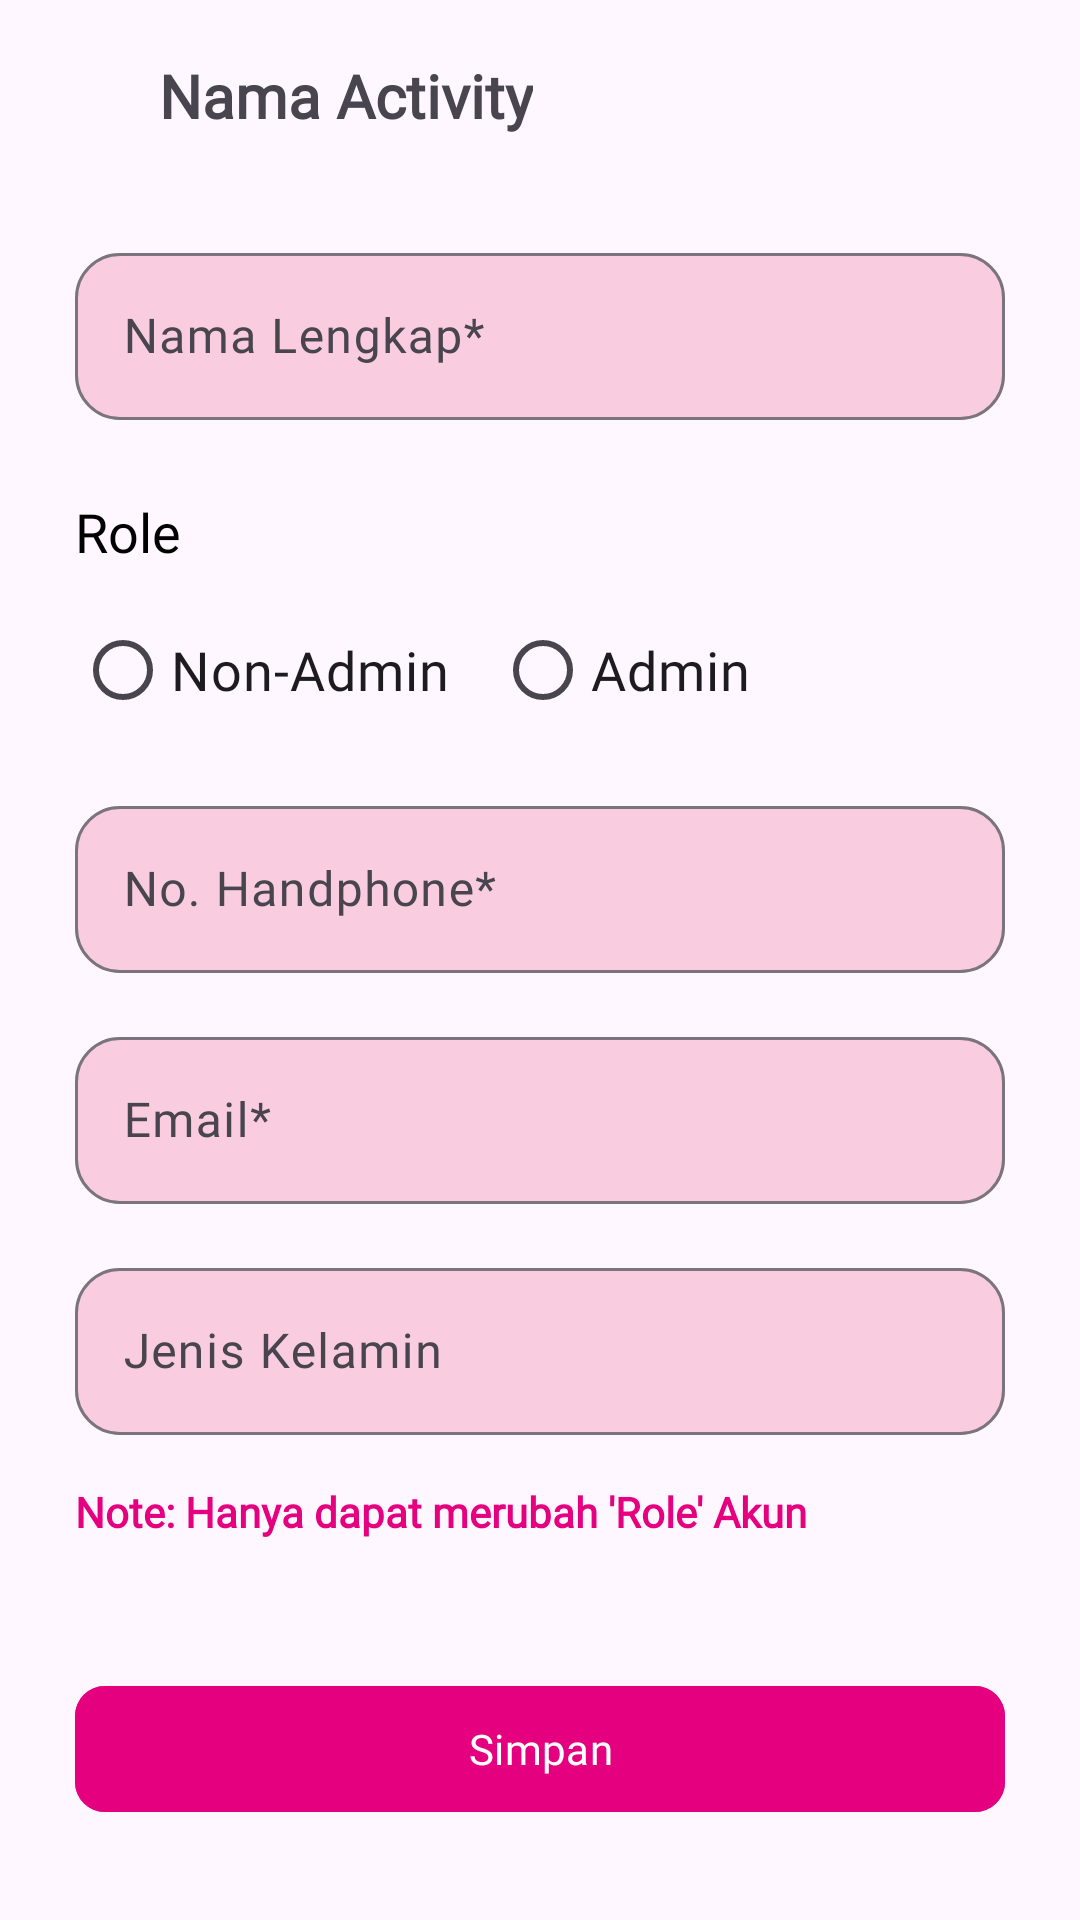

Layout XML and referenced resources for this Android screen:
<!-- AndroidManifest.xml: application theme Theme.ImunisasiKu -->
<!-- res/layout/activity_edit_akun_pengguna.xml -->
<?xml version="1.0" encoding="utf-8"?>
<androidx.constraintlayout.widget.ConstraintLayout xmlns:android="http://schemas.android.com/apk/res/android"
    xmlns:app="http://schemas.android.com/apk/res-auto"
    xmlns:tools="http://schemas.android.com/tools"
    android:layout_width="match_parent"
    android:layout_height="match_parent"
    tools:context=".admin.ui.kelolaAkun.EditAkunPengguna">

    <include layout="@layout/toolbar"
        android:id="@+id/toolbar"/>

    <com.google.android.material.textfield.TextInputLayout
        android:id="@+id/tl_nama"
        android:layout_width="match_parent"
        android:layout_height="wrap_content"
        android:layout_marginHorizontal="25dp"
        android:layout_marginTop="15dp"
        app:boxCornerRadiusBottomEnd="15dp"
        app:boxCornerRadiusBottomStart="15dp"
        app:boxCornerRadiusTopEnd="15dp"
        app:boxCornerRadiusTopStart="15dp"
        app:layout_constraintTop_toBottomOf="@id/toolbar">

        <EditText
            android:id="@+id/et_nama"
            android:layout_width="match_parent"
            android:layout_height="match_parent"
            android:autofillHints=""
            android:backgroundTint="#32E91E63"
            android:backgroundTintMode="add"
            android:editable="false"
            android:fontFamily="@font/poppins_medium"
            android:hint="@string/nama_lengkap"
            android:inputType="none" />
    </com.google.android.material.textfield.TextInputLayout>

    <TextView
        android:id="@+id/tv_role_pengguna"
        android:layout_width="wrap_content"
        android:layout_height="wrap_content"
        android:layout_marginTop="25dp"
        android:fontFamily="@font/poppins_semibold"
        android:text="Role"
        android:textColor="@color/black"
        android:textSize="18sp"
        app:layout_constraintStart_toStartOf="@id/tl_nama"
        app:layout_constraintTop_toBottomOf="@id/tl_nama" />

    <RadioGroup
        android:id="@+id/rg_role_pengguna"
        android:layout_width="wrap_content"
        android:layout_height="wrap_content"
        android:layout_marginTop="10dp"
        android:orientation="horizontal"
        app:layout_constraintStart_toStartOf="@id/tv_role_pengguna"
        app:layout_constraintTop_toBottomOf="@id/tv_role_pengguna">

        <RadioButton
            android:id="@+id/radio_NonAdmin"
            android:layout_width="wrap_content"
            android:layout_height="wrap_content"
            android:fontFamily="@font/poppins_medium"
            android:text="Non-Admin"
            android:textSize="18sp" />

        <RadioButton
            android:id="@+id/radio_Admin"
            android:layout_width="wrap_content"
            android:layout_height="wrap_content"
            android:layout_marginStart="15dp"
            android:fontFamily="@font/poppins_medium"
            android:text="Admin"
            android:textSize="18sp" />
    </RadioGroup>

    <com.google.android.material.textfield.TextInputLayout
        android:id="@+id/tl_phone"
        android:layout_width="match_parent"
        android:layout_height="wrap_content"
        android:layout_marginHorizontal="25dp"
        android:layout_marginStart="25dp"
        android:layout_marginTop="16dp"
        android:layout_marginEnd="25dp"
        app:boxCornerRadiusBottomEnd="15dp"
        app:boxCornerRadiusBottomStart="15dp"
        app:boxCornerRadiusTopEnd="15dp"
        app:boxCornerRadiusTopStart="15dp"
        app:layout_constraintEnd_toEndOf="parent"
        app:layout_constraintStart_toStartOf="parent"
        app:layout_constraintTop_toBottomOf="@id/rg_role_pengguna">

        <EditText
            android:id="@+id/et_phone"
            android:layout_width="match_parent"
            android:layout_height="match_parent"
            android:autofillHints=""
            android:backgroundTint="#32E91E63"
            android:backgroundTintMode="add"
            android:fontFamily="@font/poppins_medium"
            android:hint="@string/no_handphone"
            android:inputType="none" />
    </com.google.android.material.textfield.TextInputLayout>

    <com.google.android.material.textfield.TextInputLayout
        android:id="@+id/tl_email"
        android:layout_width="match_parent"
        android:layout_height="wrap_content"
        android:layout_marginHorizontal="25dp"
        android:layout_marginStart="25dp"
        android:layout_marginTop="16dp"
        android:layout_marginEnd="25dp"
        app:boxCornerRadiusBottomEnd="15dp"
        app:boxCornerRadiusBottomStart="15dp"
        app:boxCornerRadiusTopEnd="15dp"
        app:boxCornerRadiusTopStart="15dp"
        app:layout_constraintEnd_toEndOf="parent"
        app:layout_constraintStart_toStartOf="parent"
        app:layout_constraintTop_toBottomOf="@id/tl_phone">

        <EditText
            android:id="@+id/et_email"
            android:layout_width="match_parent"
            android:layout_height="match_parent"
            android:autofillHints=""
            android:backgroundTint="#32E91E63"
            android:backgroundTintMode="add"
            android:fontFamily="@font/poppins_medium"
            android:hint="@string/email"
            android:inputType="none" />
    </com.google.android.material.textfield.TextInputLayout>

    <com.google.android.material.textfield.TextInputLayout
        android:id="@+id/tl_jk"
        android:layout_width="match_parent"
        android:layout_height="wrap_content"
        android:layout_marginHorizontal="25dp"
        android:layout_marginStart="25dp"
        android:layout_marginTop="16dp"
        android:layout_marginEnd="25dp"
        app:boxCornerRadiusBottomEnd="15dp"
        app:boxCornerRadiusBottomStart="15dp"
        app:boxCornerRadiusTopEnd="15dp"
        app:boxCornerRadiusTopStart="15dp"
        app:layout_constraintEnd_toEndOf="parent"
        app:layout_constraintStart_toStartOf="parent"
        app:layout_constraintTop_toBottomOf="@id/tl_email"
        >

        <EditText
            android:id="@+id/et_jk"
            android:layout_width="match_parent"
            android:layout_height="match_parent"
            android:autofillHints=""
            android:backgroundTint="#32E91E63"
            android:backgroundTintMode="add"
            android:fontFamily="@font/poppins_medium"
            android:hint="Jenis Kelamin"
            android:inputType="none" />
    </com.google.android.material.textfield.TextInputLayout>


    <com.google.android.material.button.MaterialButton
        android:id="@+id/btn_edit_akun"
        android:layout_width="match_parent"
        android:layout_height="50dp"
        android:layout_marginHorizontal="25dp"
        android:layout_marginStart="25dp"
        android:layout_marginEnd="25dp"
        android:layout_marginBottom="32dp"
        android:backgroundTint="@color/pink"
        android:fontFamily="@font/poppins_medium"
        android:text="Simpan"
        app:cornerRadius="10dp"
        app:layout_constraintBottom_toBottomOf="parent"
        app:layout_constraintEnd_toEndOf="parent"
        app:layout_constraintStart_toStartOf="parent" />

    <ProgressBar
        android:id="@+id/progress_bar"
        android:layout_width="24dp"
        android:layout_height="24dp"
        android:indeterminate="true"
        android:indeterminateTint="@color/black"
        android:visibility="gone"
        app:layout_constraintBottom_toBottomOf="@id/btn_edit_akun"
        app:layout_constraintEnd_toEndOf="@id/btn_edit_akun"
        app:layout_constraintStart_toStartOf="@id/btn_edit_akun"
        app:layout_constraintTop_toTopOf="@id/btn_edit_akun" />

    <TextView
        android:id="@+id/textView3"
        android:layout_width="wrap_content"
        android:layout_height="wrap_content"
        android:layout_marginTop="16dp"
        android:fontFamily="@font/poppins_medium"
        android:text="Note: Hanya dapat merubah 'Role' Akun"
        android:textColor="@color/pink"
        android:textStyle="bold"
        app:layout_constraintStart_toStartOf="@+id/tl_jk"
        app:layout_constraintTop_toBottomOf="@+id/tl_jk" />


</androidx.constraintlayout.widget.ConstraintLayout>
<!-- res/layout/toolbar.xml (included above) -->
<?xml version="1.0" encoding="utf-8"?>
<Toolbar xmlns:android="http://schemas.android.com/apk/res/android"
    android:id="@+id/toolbar"
    android:layout_width="match_parent"
    android:layout_height="?actionBarSize"
    android:elevation="3dp"
    android:gravity="center_horizontal">

    <ImageButton
        android:id="@+id/btn_back"
        android:layout_width="wrap_content"
        android:layout_height="wrap_content"
        android:backgroundTint="#00FFFFFF"
        android:paddingStart="15dp"
        android:paddingEnd="8dp"
        android:src="@drawable/vector_back" />

    <TextView
        android:id="@+id/tv_toolbar"
        android:layout_width="wrap_content"
        android:layout_height="wrap_content"
        android:layout_marginStart="30dp"
        android:fontFamily="@font/poppins_medium"
        android:text="Nama Activity"
        android:textAlignment="center"
        android:textSize="20sp"
        android:textStyle="bold" />

</Toolbar>
<!-- resources referenced by this layout -->
<resources>
  <color name="black">#FF000000</color>
  <color name="pink">#E4007F</color>
  <string name="email">Email*</string>
  <string name="nama_lengkap">Nama Lengkap*</string>
  <string name="no_handphone">No. Handphone*</string>
  <style name="Theme.ImunisasiKu" parent="Base.Theme.ImunisasiKu" />
  <style name="Base.Theme.ImunisasiKu" parent="Theme.Material3.DayNight.NoActionBar">
          
          <item name="colorPrimary">@color/pink</item>
          <item name="android:statusBarColor">@color/black30</item>
      </style>
  <color name="black30">#4D000000</color>
</resources>
